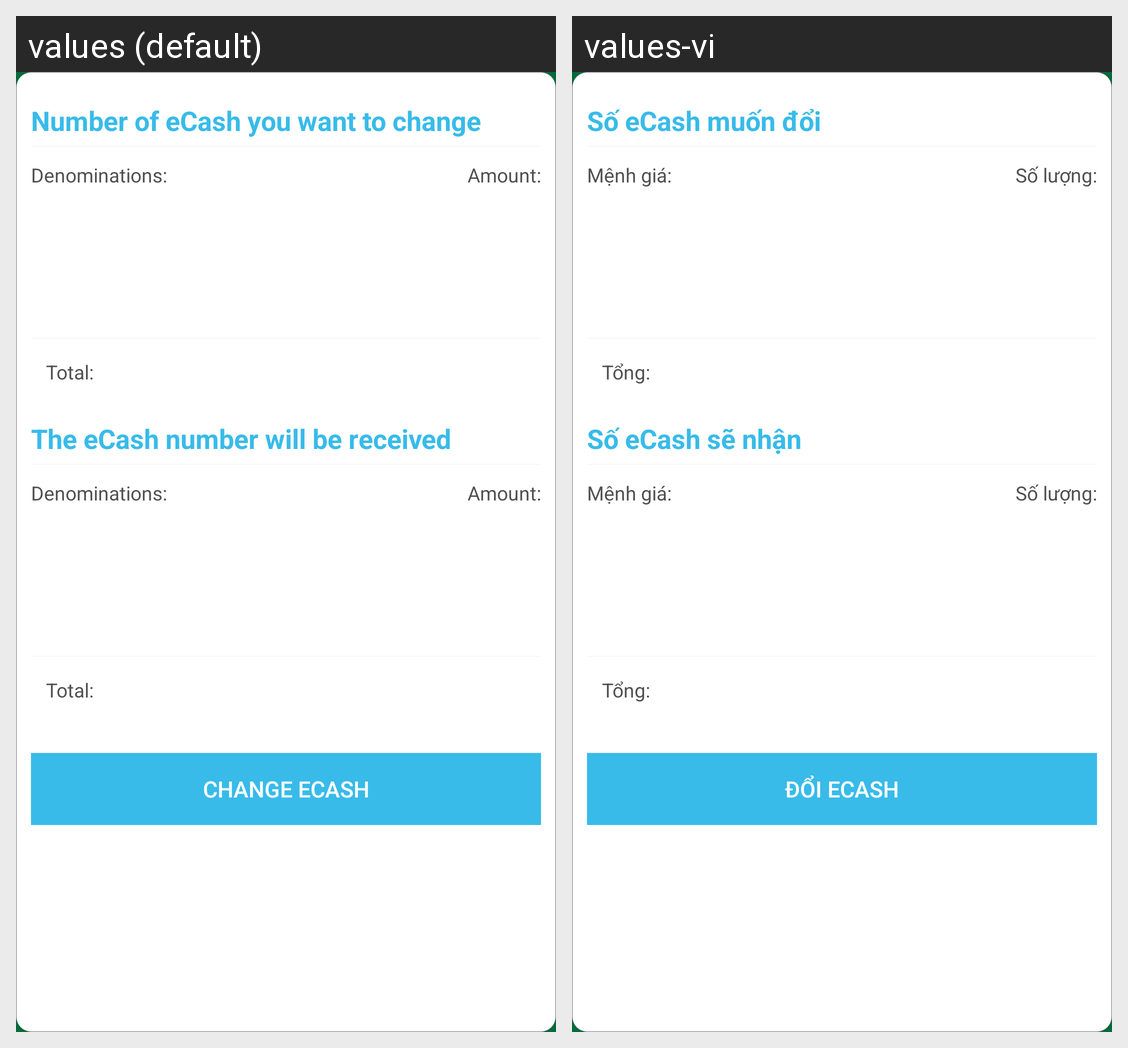

Strings drawn on this Android screen and how each of the app's shown locales translates them:
Android screen res/layout/dialog_confirm_change_cash.xml rendered under 2 locales, left to right: values (default), values-vi. Device: Nexus 5 (rendered at 1080×1920; each locale shown at half size, 540×960, under a caption strip naming it); theme AppTheme.Start.
Strings drawn on this screen, with the default value and each locale's value (text and hints the layout hard-codes, and strings that could not be matched under every locale, appear in the picture but are not listed):

str_number_ecash_you_want_to_change
  values: Number of eCash you want to change
  values-vi: Số eCash muốn đổi

str_total
  values: Total:
  values-vi: Tổng:

str_number_ecash_will_be_received
  values: The eCash number will be received
  values-vi: Số eCash sẽ nhận

str_change_cash
  values: Change eCash
  values-vi: Đổi eCash

str_denominations
  values: Denominations:
  values-vi: Mệnh giá:

str_amount
  values: Amount:
  values-vi: Số lượng:
